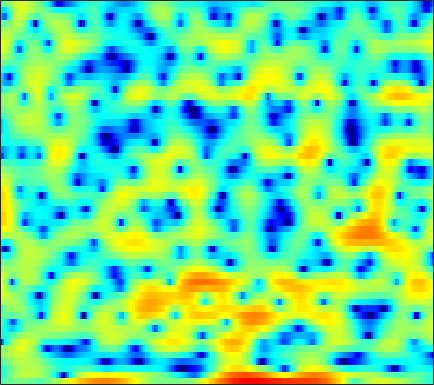

The file beside this chart, header and first rows:
-2.4024, -2.0852, -1.639, -1.1939, -0.94534, -0.66356, -0.44676, -0.35984, -0.32544, -0.35153, -0.47029, -0.59269, -0.82245, -1.0671, -1.2329, -1.4696, -1.6386, -1.7075, -1.6757, -1.499, -1.2048, -0.92198, -0.43602, 0.099063
-4.937, -3.923, -2.629, -1.468, -0.7093, 0.1614, 0.8865, 1.338, 1.823, 2.189, 2.447, 2.569, 2.655, 2.641, 2.571, 2.413, 2.17, 1.932, 1.533, 1.049, 0.449, -0.09633, -0.9766, -2.092
-4.882, -3.927, -2.782, -1.749, -1.047, -0.2342, 0.4625, 0.9066, 1.404, 1.772, 2.044, 2.177, 2.264, 2.256, 2.194, 2.042, 1.802, 1.577, 1.207, 0.762, 0.2531, -0.1572, -0.7869, -1.457
-2.417, -1.689, -0.8432, -0.08397, 0.4142, 0.992, 1.461, 1.758, 2.049, 2.238, 2.327, 2.331, 2.248, 2.064, 1.875, 1.547, 1.14, 0.7977, 0.2783, -0.3195, -0.9242, -1.398, -2.036, -2.674
0.802, 1.08, 1.465, 1.855, 2.13, 2.456, 2.715, 2.857, 2.973, 2.962, 2.848, 2.679, 2.332, 1.845, 1.38, 0.6446, -0.2299, -0.9505, -1.982, -3.061, -4.113, -4.878, -5.839, -6.707
-0.06464, 0.2017, 0.7679, 1.465, 2.008, 2.682, 3.258, 3.579, 3.885, 3.998, 3.92, 3.708, 3.239, 2.523, 1.792, 0.5331, -1.092, -2.639, -5.242, -8.719, -13.38, -16.9, -16.39, -13.4
-18.2, -10.62, -5.544, -2.526, -0.8903, 0.6858, 1.898, 2.576, 3.248, 3.667, 3.894, 3.907, 3.736, 3.342, 2.901, 2.092, 1.037, 0.1129, -1.301, -2.733, -3.924, -4.494, -4.805, -4.698
-4.326, -4.295, -3.881, -3.263, -2.721, -1.987, -1.282, -0.7645, -0.106, 0.4942, 0.9863, 1.27, 1.548, 1.68, 1.712, 1.619, 1.463, 1.29, 1.036, 0.7823, 0.5491, 0.4119, 0.2414, 0.1281
-2.705, -3.58, -4.797, -6.059, -6.921, -7.542, -7.079, -6.217, -4.76, -3.31, -2.08, -1.323, -0.5347, 0.02843, 0.3553, 0.6506, 0.8488, 0.9733, 1.096, 1.219, 1.361, 1.472, 1.662, 1.879
-1.608, -2.775, -4.735, -7.38, -9.929, -13.2, -12.18, -9.365, -6.206, -3.996, -2.485, -1.727, -1.024, -0.7373, -0.6983, -0.8538, -1.092, -1.233, -1.257, -0.9789, -0.3871, 0.2112, 1.083, 1.91
-1.292, -1.269, -1.274, -1.359, -1.406, -1.411, -1.236, -1.03, -0.7088, -0.4171, -0.2812, -0.349, -0.7064, -1.435, -2.254, -3.867, -6.342, -9.136, -14.89, -15.05, -8.569, -5.288, -2.123, 0.09065
-3.269, -1.778, -0.5113, 0.2792, 0.6471, 0.9228, 1.04, 1.035, 0.9082, 0.6274, 0.1869, -0.2648, -1.033, -1.984, -2.821, -4.081, -5.412, -6.29, -7.011, -6.745, -5.55, -4.263, -2.511, -0.8501
1.408, 1.57, 1.74, 1.835, 1.863, 1.777, 1.575, 1.341, 0.9356, 0.3747, -0.3569, -1.018, -2.107, -3.357, -4.443, -5.907, -7.255, -7.948, -8.128, -7.395, -6.044, -4.851, -3.226, -1.707
4.117, 3.63, 3.016, 2.449, 2.042, 1.56, 1.139, 0.8343, 0.4106, -0.1029, -0.7833, -1.446, -2.62, -4.241, -5.821, -8.707, -13.26, -19.31, -22.48, -13.35, -8.817, -6.541, -4.221, -2.393
4.767, 3.659, 2.04, 0.3272, -0.8204, -1.776, -1.9, -1.561, -0.958, -0.4767, -0.2759, -0.3325, -0.6977, -1.337, -1.988, -3.004, -3.997, -4.565, -4.937, -4.766, -4.215, -3.67, -2.824, -1.878
4.965, 3.401, 0.6937, -3.228, -7.81, -16.69, -8.822, -4.814, -1.662, 0.1912, 1.29, 1.757, 2.03, 1.963, 1.735, 1.25, 0.5974, 0.01757, -0.8652, -1.893, -3.048, -3.939, -4.993, -5.33
3.911, 3.114, 1.991, 0.9071, 0.2485, -0.2245, -0.1531, 0.1888, 0.8181, 1.459, 1.957, 2.206, 2.354, 2.274, 2.069, 1.596, 0.8777, 0.1558, -1.078, -2.741, -5.02, -7.338, -11.88, -17.05
1.657, 1.466, 1.24, 1.08, 1.014, 1.025, 1.148, 1.298, 1.541, 1.782, 1.978, 2.076, 2.101, 1.997, 1.822, 1.445, 0.9007, 0.3807, -0.4526, -1.448, -2.541, -3.368, -4.325, -4.963
-1.37, -1.228, -0.9968, -0.689, -0.3979, 0.0415, 0.5149, 0.8723, 1.329, 1.72, 2.03, 2.196, 2.32, 2.324, 2.247, 2.044, 1.727, 1.422, 0.932, 0.3732, -0.2371, -0.7054, -1.333, -1.955
-5.767, -5.69, -5.327, -4.518, -3.678, -2.42, -1.182, -0.3471, 0.6039, 1.368, 1.945, 2.257, 2.533, 2.664, 2.674, 2.585, 2.4, 2.208, 1.888, 1.517, 1.107, 0.7657, 0.2626, -0.301
-11.26, -14.48, -19.89, -13.52, -9.155, -5.27, -2.66, -1.223, 0.2034, 1.212, 1.895, 2.236, 2.499, 2.584, 2.552, 2.405, 2.176, 1.973, 1.692, 1.413, 1.156, 0.9724, 0.7384, 0.4875
-4.929, -5.553, -5.785, -4.875, -3.692, -1.999, -0.5352, 0.3403, 1.213, 1.781, 2.079, 2.159, 2.085, 1.817, 1.51, 0.9884, 0.3736, -0.1052, -0.6678, -1.026, -1.122, -0.9986, -0.6707, -0.2662
2.265, 2.119, 1.99, 1.961, 1.983, 2.034, 2.049, 2, 1.847, 1.581, 1.216, 0.8734, 0.3062, -0.4107, -1.094, -2.28, -3.863, -5.384, -7.827, -9.846, -9.373, -7.684, -5.295, -3.382
5.826, 5.535, 5.063, 4.492, 3.997, 3.209, 2.253, 1.426, 0.1944, -1.101, -2.292, -3.028, -3.732, -4.238, -4.648, -5.467, -6.815, -8.294, -10.99, -13.64, -12.94, -10.62, -7.788, -5.727
7.427, 7.034, 6.353, 5.46, 4.626, 3.246, 1.5, -0.1273, -2.883, -6.616, -11.7, -14.88, -12.58, -9.412, -7.924, -6.78, -6.327, -6.262, -6.371, -6.494, -6.443, -6.305, -6.084, -5.933
7.461, 7.111, 6.451, 5.54, 4.683, 3.289, 1.574, 0.06188, -2.308, -5.012, -7.63, -8.859, -8.76, -7.604, -6.745, -5.88, -5.34, -5.099, -4.978, -5.004, -5.165, -5.408, -5.937, -6.832
6.665, 6.432, 5.882, 5.086, 4.345, 3.195, 1.904, 0.8733, -0.4957, -1.779, -2.889, -3.542, -4.128, -4.461, -4.621, -4.797, -4.951, -5.079, -5.214, -5.319, -5.437, -5.547, -5.804, -6.298
6.492, 6.263, 5.666, 4.782, 3.949, 2.672, 1.291, 0.2612, -0.972, -1.943, -2.639, -3.029, -3.49, -4.003, -4.454, -5.191, -6.093, -6.803, -7.525, -7.675, -7.137, -6.473, -5.563, -4.803
7.077, 6.689, 5.835, 4.566, 3.32, 1.227, -1.397, -3.625, -6.312, -7.123, -6.082, -5.155, -4.361, -4.19, -4.505, -5.593, -7.686, -10.3, -17.14, -23.6, -12.14, -8.283, -5.113, -3.073
6.511, 6.036, 5.092, 3.734, 2.405, 0.1048, -2.971, -5.972, -10.51, -10.85, -7.685, -5.845, -4.284, -3.522, -3.376, -3.662, -4.372, -5.02, -5.738, -5.697, -4.699, -3.598, -2.13, -0.9014
4.545, 4.148, 3.437, 2.523, 1.714, 0.5081, -0.7477, -1.621, -2.533, -3, -3.02, -2.848, -2.545, -2.274, -2.124, -1.996, -1.928, -1.876, -1.744, -1.477, -1.079, -0.7284, -0.2336, 0.1921
2.634, 2.331, 1.85, 1.301, 0.8553, 0.2485, -0.3504, -0.7571, -1.202, -1.519, -1.697, -1.735, -1.702, -1.598, -1.486, -1.297, -1.069, -0.8823, -0.5857, -0.2531, 0.1065, 0.3712, 0.6836, 0.9104
0.7523, 0.4862, 0.1363, -0.2082, -0.4733, -0.8452, -1.224, -1.496, -1.814, -2.048, -2.173, -2.196, -2.128, -1.982, -1.835, -1.601, -1.297, -1.007, -0.5507, -0.021, 0.5548, 0.9792, 1.487, 1.884
-2.411, -2.667, -2.728, -2.684, -2.693, -2.878, -3.267, -3.675, -4.25, -4.655, -4.727, -4.57, -4.212, -3.849, -3.651, -3.487, -3.33, -3.079, -2.409, -1.336, -0.06307, 0.9046, 2.064, 2.993
-13.05, -12.25, -8.827, -6.554, -5.688, -5.448, -6.214, -7.498, -10.35, -13.99, -13.68, -10.98, -8.193, -6.764, -6.49, -7.178, -9.313, -11.83, -11.91, -6.846, -2.652, -0.3397, 1.959, 3.586
-9.846, -9.718, -8.2, -6.728, -6.045, -5.786, -6.311, -7.226, -9.054, -10.81, -10.6, -9.233, -7.338, -6.141, -5.803, -6.075, -6.982, -7.649, -7.095, -4.642, -1.86, -0.05247, 1.89, 3.341
-5.166, -5.172, -4.949, -4.602, -4.351, -4.119, -4.042, -4.07, -4.127, -4.13, -3.948, -3.678, -3.247, -2.824, -2.556, -2.274, -1.997, -1.722, -1.199, -0.467, 0.4083, 1.08, 1.913, 2.618
-5.337, -4.919, -4.288, -3.64, -3.184, -2.645, -2.185, -1.887, -1.543, -1.229, -0.9342, -0.7184, -0.4371, -0.1765, 0.004556, 0.228, 0.4296, 0.5777, 0.7712, 0.9625, 1.146, 1.266, 1.394, 1.484
-7.577, -6.157, -4.543, -3.225, -2.398, -1.474, -0.7231, -0.2513, 0.2695, 0.7045, 1.063, 1.283, 1.526, 1.711, 1.806, 1.879, 1.88, 1.826, 1.687, 1.453, 1.105, 0.7719, 0.2399, -0.3629
-8.154, -6.087, -3.968, -2.373, -1.419, -0.3847, 0.43, 0.9269, 1.469, 1.894, 2.228, 2.427, 2.628, 2.754, 2.794, 2.764, 2.621, 2.429, 2.037, 1.46, 0.6577, -0.12, -1.458, -3.215
-4.256, -3.263, -2.046, -0.9935, -0.3322, 0.3888, 0.9475, 1.273, 1.619, 1.884, 2.098, 2.245, 2.414, 2.55, 2.614, 2.615, 2.494, 2.297, 1.86, 1.202, 0.2939, -0.5887, -2.097, -4.12
-1.351, -0.8901, -0.3188, 0.17, 0.4596, 0.7062, 0.7943, 0.7669, 0.6392, 0.4971, 0.4399, 0.5026, 0.7562, 1.132, 1.425, 1.738, 1.876, 1.832, 1.565, 1.062, 0.3471, -0.299, -1.245, -2.204
0.2321, 0.5219, 0.8872, 1.127, 1.188, 1.058, 0.6174, 0.04435, -1.096, -2.605, -4.017, -4.324, -3.218, -1.368, -0.1094, 1.141, 1.843, 2.034, 1.891, 1.334, 0.4493, -0.3276, -1.312, -1.954
-0.6095, 0.02075, 0.733, 1.216, 1.389, 1.351, 0.9082, 0.2144, -1.391, -4.279, -9.367, -12.54, -6.587, -1.863, 0.3756, 2.241, 3.183, 3.384, 3.011, 1.9, -0.0628, -2.24, -6.294, -9.72
-5.859, -4.361, -3.171, -2.406, -1.935, -1.381, -0.922, -0.6839, -0.5471, -0.5596, -0.4522, -0.1384, 0.6983, 1.799, 2.597, 3.409, 3.82, 3.813, 3.327, 2.26, 0.5512, -1.155, -3.796, -5.506
-7.358, -7.832, -8.958, -10.09, -9.906, -7.91, -5.391, -3.737, -1.977, -0.6002, 0.4773, 1.18, 2.008, 2.724, 3.161, 3.581, 3.765, 3.73, 3.457, 2.914, 2.159, 1.506, 0.6286, -0.1471
-5.986, -7.679, -10.83, -15.23, -16.07, -11.4, -7.283, -5.032, -2.784, -1.107, 0.1878, 0.9791, 1.84, 2.51, 2.897, 3.264, 3.452, 3.479, 3.371, 3.108, 2.708, 2.329, 1.749, 1.073
-2.723, -3.514, -4.48, -5.1, -5.189, -4.764, -3.895, -3.127, -2.074, -1.085, -0.1834, 0.4198, 1.115, 1.683, 2.024, 2.357, 2.561, 2.629, 2.603, 2.47, 2.234, 1.998, 1.606, 1.128
-0.02996, -0.4678, -1.05, -1.551, -1.848, -2.085, -2.151, -2.085, -1.836, -1.423, -0.8964, -0.4633, 0.1183, 0.6377, 0.9617, 1.289, 1.479, 1.539, 1.518, 1.407, 1.247, 1.113, 0.9212, 0.7332
2.24, 1.831, 1.159, 0.3539, -0.3306, -1.327, -2.322, -2.955, -3.436, -3.312, -2.654, -1.986, -1.067, -0.2827, 0.1614, 0.5385, 0.6667, 0.615, 0.3939, 0.04866, -0.2967, -0.4794, -0.5188, -0.3115
4.291, 3.858, 3.032, 1.855, 0.6924, -1.382, -4.305, -7.365, -12.48, -11.38, -6.75, -4.303, -2.112, -0.7424, -0.1202, 0.2627, 0.1945, -0.1538, -1.022, -2.352, -4.059, -5.237, -5.553, -4.019
4.554, 4.226, 3.536, 2.519, 1.514, -0.1977, -2.395, -4.264, -6.291, -6.287, -4.679, -3.37, -2, -1.13, -0.7769, -0.6691, -0.9606, -1.468, -2.648, -4.591, -7.866, -11.75, -14.45, -8.211
3.092, 2.97, 2.651, 2.173, 1.71, 0.9864, 0.1981, -0.3711, -1.002, -1.424, -1.637, -1.735, -1.891, -2.123, -2.336, -2.636, -2.925, -3.122, -3.394, -3.722, -3.988, -4.024, -3.608, -2.619
1.396, 1.448, 1.496, 1.526, 1.525, 1.469, 1.335, 1.16, 0.8108, 0.3042, -0.3957, -1.093, -2.296, -3.804, -5.043, -6.41, -6.704, -6.114, -4.824, -3.559, -2.471, -1.763, -0.9247, -0.1417
-1.418, -1.438, -1.106, -0.3738, 0.3158, 1.19, 1.842, 2.13, 2.207, 1.902, 1.143, 0.2343, -1.567, -4.375, -7.63, -15.94, -17.97, -10.44, -5.702, -2.988, -1.261, -0.3404, 0.5536, 1.18
-8.101, -11.21, -11.27, -6.074, -3.062, -0.2632, 1.535, 2.409, 3.063, 3.21, 2.901, 2.397, 1.393, 0.08704, -0.9633, -2.091, -2.474, -2.209, -1.441, -0.6399, -0.006906, 0.3171, 0.5651, 0.6285
-6.067, -6.952, -6.516, -4.124, -2.129, 0.08217, 1.705, 2.573, 3.32, 3.661, 3.672, 3.485, 3.041, 2.458, 1.98, 1.358, 0.8254, 0.4901, 0.09747, -0.2995, -0.7707, -1.211, -1.937, -2.807
-1.24, -0.9838, -0.4598, 0.3017, 0.9668, 1.847, 2.617, 3.07, 3.476, 3.653, 3.603, 3.431, 3.038, 2.495, 2.013, 1.291, 0.503, -0.1302, -1.046, -2.057, -3.233, -4.267, -5.944, -8.059
